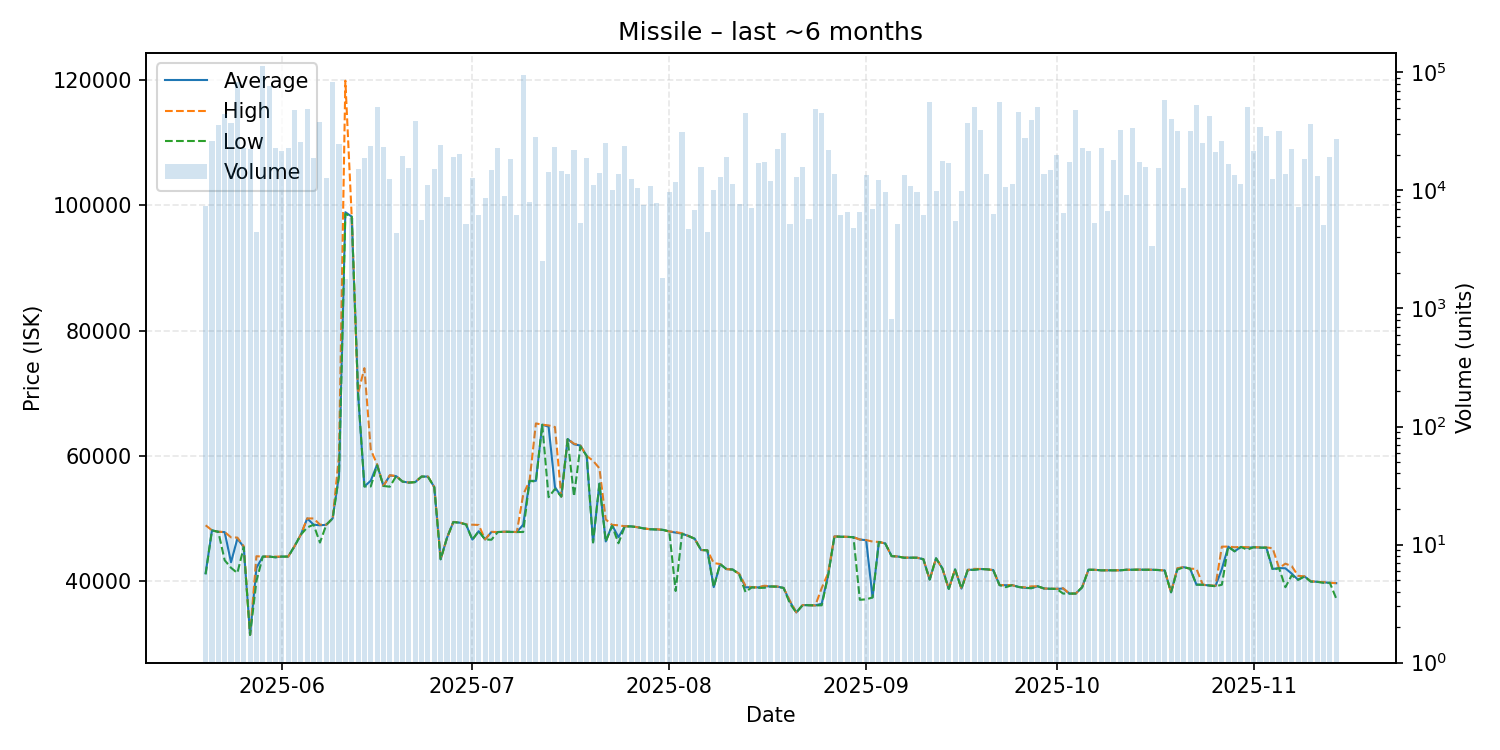

The file beside this chart, header and first rows:
date, average, highest, lowest, order_count, volume
2025-05-20, 41230, 48900, 41090, 13, 7369
2025-05-21, 48100, 48110, 48080, 46, 25982
2025-05-22, 47860, 47860, 47860, 19, 35838
2025-05-23, 47810, 47830, 43320, 34, 44548
2025-05-24, 43000, 46970, 42110, 28, 37056
2025-05-25, 46760, 46940, 41280, 45, 82567
2025-05-26, 45440, 45540, 45390, 26, 23087
2025-05-27, 31400, 31400, 31400, 24, 22386
2025-05-28, 42090, 43960, 39990, 18, 4464
2025-05-29, 43900, 43900, 43900, 46, 114013
2025-05-30, 43900, 43900, 43900, 26, 76149
2025-05-31, 43800, 43890, 43790, 30, 22908
2025-06-01, 43900, 43900, 43900, 28, 21639
2025-06-02, 43900, 43900, 43900, 30, 22874
2025-06-03, 45560, 45560, 45560, 40, 47547
2025-06-04, 47420, 47430, 47410, 25, 25723
2025-06-05, 49990, 50000, 48550, 34, 48793
2025-06-06, 49000, 49990, 49000, 23, 18937
2025-06-07, 48900, 49000, 46140, 33, 38218
2025-06-08, 48980, 48990, 48980, 27, 12677
2025-06-09, 50000, 50000, 50000, 34, 83009
2025-06-10, 56890, 60000, 56760, 27, 24838
2025-06-11, 98900, 119900, 98630, 14, 1763
2025-06-12, 98200, 98200, 98200, 18, 5845
2025-06-13, 70000, 70000, 70000, 24, 15258
2025-06-14, 55100, 73990, 55100, 26, 18693
2025-06-15, 56020, 60980, 55100, 36, 23809
2025-06-16, 58590, 58620, 58480, 45, 50683
2025-06-17, 55180, 55180, 55180, 35, 23367
2025-06-18, 56860, 56890, 55060, 29, 12614
2025-06-19, 56750, 56770, 56750, 11, 4346
2025-06-20, 55880, 55890, 55880, 19, 19588
2025-06-21, 55720, 55730, 55720, 36, 15419
2025-06-22, 55800, 55800, 55800, 31, 38850
2025-06-23, 56680, 56680, 56680, 11, 5623
2025-06-24, 56680, 56680, 56680, 19, 11207
2025-06-25, 54990, 55000, 54990, 22, 15174
2025-06-26, 43470, 43470, 43470, 20, 24167
2025-06-27, 46890, 46890, 46890, 18, 8780
2025-06-28, 49430, 49440, 49410, 25, 19186
2025-06-29, 49320, 49350, 49310, 31, 20510
2025-06-30, 49040, 49040, 49030, 15, 5236
2025-07-01, 46620, 49000, 46590, 21, 12710
2025-07-02, 47960, 48950, 47960, 11, 6137
2025-07-03, 46640, 46640, 46640, 16, 8678
2025-07-04, 47830, 47850, 46590, 25, 14852
2025-07-05, 47820, 47820, 47820, 35, 22782
2025-07-06, 47870, 47870, 47870, 14, 8957
2025-07-07, 47860, 47870, 47830, 17, 18398
2025-07-08, 47820, 47820, 47820, 20, 6176
2025-07-09, 49000, 53800, 47830, 38, 94486
2025-07-10, 56000, 56000, 56000, 15, 7963
2025-07-11, 56000, 65170, 55880, 23, 28526
2025-07-12, 64970, 64970, 64950, 13, 2515
2025-07-13, 64650, 64850, 53390, 28, 14308
2025-07-14, 55000, 64590, 54700, 28, 23544
2025-07-15, 53480, 53480, 53480, 15, 14541
2025-07-16, 62680, 62690, 62650, 14, 13652
2025-07-17, 61840, 61930, 53520, 19, 22016
2025-07-18, 61640, 61650, 61500, 16, 5317
... 119 more rows
